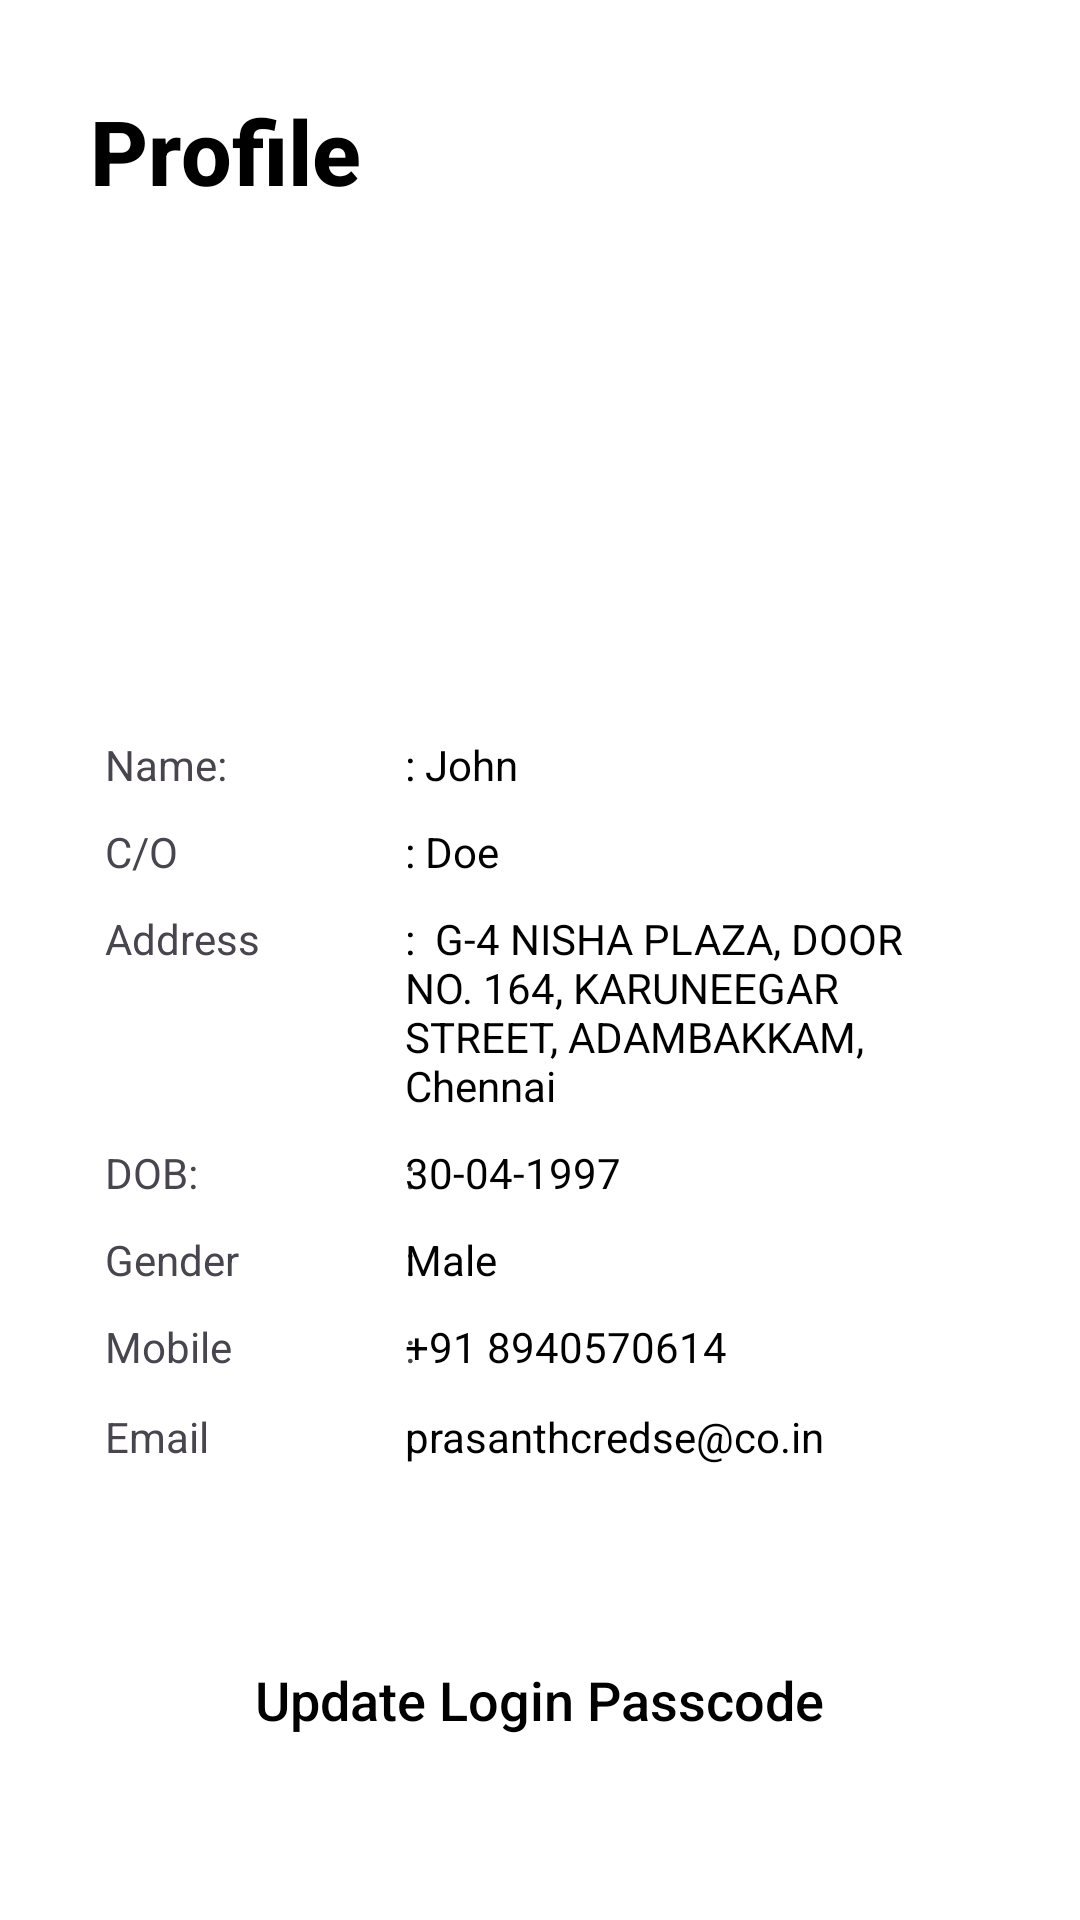

This screen was rendered from an Android layout file. Write that file and the resources it references.
<!-- AndroidManifest.xml: application theme Theme.FincesMerchant -->
<!-- res/layout/fragment_profile.xml -->
<?xml version="1.0" encoding="utf-8"?>
<RelativeLayout xmlns:android="http://schemas.android.com/apk/res/android"
    xmlns:app="http://schemas.android.com/apk/res-auto"
    xmlns:tools="http://schemas.android.com/tools"
    android:id="@+id/main"
    android:layout_width="match_parent"
    android:layout_height="match_parent"
    android:background="@color/white"
    tools:context=".ui.ProfileFragment">

    <LinearLayout
        android:layout_width="match_parent"
        android:layout_height="match_parent"
        android:orientation="vertical">

        <TextView
            android:layout_width="wrap_content"
            android:layout_height="wrap_content"
            android:text="@string/profile"
            android:textColor="@color/black"
            android:textSize="30sp"
            android:textStyle="bold"
            android:fontFamily="sans-serif-medium"
            android:layout_margin="30dp"/>

        <ImageView
            android:layout_width="100dp"
            android:layout_height="100dp"
            android:src="@drawable/ic_account"
            android:layout_gravity="center_horizontal"
            android:layout_marginTop="10dp"/>

        <LinearLayout
            android:layout_width="match_parent"
            android:layout_height="wrap_content"
            android:layout_margin="30dp"
            android:orientation="vertical">

            <RelativeLayout
                android:layout_width="match_parent"
                android:layout_height="wrap_content"
                android:padding="5dp">

                <TextView
                    android:layout_width="wrap_content"
                    android:layout_height="wrap_content"
                    android:fontFamily="sans-serif"
                    android:text="@string/name"/>

                <TextView
                    android:layout_width="wrap_content"
                    android:layout_height="wrap_content"
                    android:layout_marginStart="100dp"
                    android:text=":"/>

                <TextView
                    android:layout_width="wrap_content"
                    android:layout_height="wrap_content"
                    android:layout_marginStart="100dp"
                    android:textColor="@color/black"
                    android:fontFamily="sans-serif"
                    android:text=": John" />

            </RelativeLayout>

            <RelativeLayout
                android:layout_width="match_parent"
                android:layout_height="wrap_content"
                android:padding="5dp">

                <TextView
                    android:layout_width="wrap_content"
                    android:layout_height="wrap_content"
                    android:text="@string/c_o"
                    android:fontFamily="sans-serif"/>

                <TextView
                    android:layout_width="wrap_content"
                    android:layout_height="wrap_content"
                    android:layout_marginStart="100dp"
                    android:text=":" />

                <TextView
                    android:layout_width="wrap_content"
                    android:layout_height="wrap_content"
                    android:layout_marginStart="100dp"
                    android:textColor="@color/black"
                    android:fontFamily="sans-serif"
                    android:text=": Doe" />

            </RelativeLayout>

            <RelativeLayout
                android:layout_width="match_parent"
                android:layout_height="wrap_content"
                android:padding="5dp">

                <TextView
                    android:layout_width="wrap_content"
                    android:layout_height="wrap_content"
                    android:fontFamily="sans-serif"
                    android:text="@string/address" />

                <TextView
                    android:layout_width="wrap_content"
                    android:layout_height="wrap_content"
                    android:layout_marginStart="100dp"
                    android:text=":" />

                <TextView
                    android:layout_width="wrap_content"
                    android:layout_height="wrap_content"
                    android:layout_marginStart="100dp"
                    android:textColor="@color/black"
                    android:fontFamily="sans-serif"
                    android:text=":  G-4 NISHA PLAZA, DOOR NO. 164, KARUNEEGAR STREET, ADAMBAKKAM, Chennai" />

            </RelativeLayout>

            <RelativeLayout
                android:layout_width="match_parent"
                android:layout_height="wrap_content"
                android:padding="5dp">

                <TextView
                    android:layout_width="wrap_content"
                    android:layout_height="wrap_content"
                    android:text="@string/dob"
                    android:fontFamily="sans-serif"/>

                <TextView
                    android:layout_width="wrap_content"
                    android:layout_height="wrap_content"
                    android:layout_marginStart="100dp"
                    android:text=":" />

                <TextView
                    android:layout_width="wrap_content"
                    android:layout_height="wrap_content"
                    android:layout_marginStart="100dp"
                    android:text="30-04-1997"
                    android:textColor="@color/black"
                    android:fontFamily="sans-serif"/>
            </RelativeLayout>

            <RelativeLayout
                android:layout_width="match_parent"
                android:layout_height="wrap_content"
                android:padding="5dp">

                <TextView
                    android:layout_width="wrap_content"
                    android:layout_height="wrap_content"
                    android:text="@string/gender"
                    android:fontFamily="sans-serif"/>

                <TextView
                    android:layout_width="wrap_content"
                    android:layout_height="wrap_content"
                    android:layout_marginStart="100dp"
                    android:text=":" />

                <TextView
                    android:layout_width="wrap_content"
                    android:layout_height="wrap_content"
                    android:layout_marginStart="100dp"
                    android:text="Male"
                    android:textColor="@color/black"
                    android:fontFamily="sans-serif"/>
            </RelativeLayout>

            <RelativeLayout
                android:layout_width="match_parent"
                android:layout_height="wrap_content"
                android:padding="5dp">

                <TextView
                    android:layout_width="wrap_content"
                    android:layout_height="wrap_content"
                    android:text="@string/mobile" />

                <TextView
                    android:layout_width="wrap_content"
                    android:layout_height="wrap_content"
                    android:layout_marginStart="100dp"
                    android:text=":" />

                <LinearLayout
                    android:layout_width="wrap_content"
                    android:layout_height="wrap_content"
                    android:orientation="horizontal"
                    android:layout_marginStart="100dp">
                    <TextView
                        android:layout_width="wrap_content"
                        android:layout_height="wrap_content"
                        android:text="+91 8940570614"
                        android:textColor="@color/black"
                        android:fontFamily="sans-serif"/>

                    <ImageView
                        android:layout_width="20dp"
                        android:layout_height="20dp"
                        android:layout_marginStart="5dp"
                        android:src="@drawable/ic_create"/>
                </LinearLayout>
            </RelativeLayout>

            <RelativeLayout
                android:layout_width="match_parent"
                android:layout_height="wrap_content"
                android:padding="5dp">

                <TextView
                    android:layout_width="wrap_content"
                    android:layout_height="wrap_content"
                    android:text="@string/email"
                    android:fontFamily="sans-serif"/>

                <TextView
                    android:layout_width="wrap_content"
                    android:layout_height="wrap_content"
                    android:layout_marginStart="100dp"
                    android:text=":" />

                <LinearLayout
                    android:layout_width="wrap_content"
                    android:layout_height="wrap_content"
                    android:orientation="horizontal"
                    android:layout_marginStart="100dp">
                    <TextView
                        android:layout_width="wrap_content"
                        android:layout_height="wrap_content"
                        android:text="prasanthcredse@co.in"
                        android:fontFamily="sans-serif"
                        android:textColor="@color/black"/>

                    <ImageView
                        android:layout_width="20dp"
                        android:layout_height="20dp"
                        android:layout_marginStart="5dp"
                        android:src="@drawable/ic_create"/>
                </LinearLayout>
            </RelativeLayout>

            <TextView
                android:layout_width="wrap_content"
                android:layout_height="wrap_content"
                android:text="@string/update_login_passcode"
                android:layout_gravity="center_horizontal"
                android:layout_marginTop="60dp"
                android:textSize="18sp"
                android:textColor="@color/black"
                android:fontFamily="sans-serif-medium"/>

        </LinearLayout>

    </LinearLayout>
</RelativeLayout>
<!-- resources referenced by this layout -->
<resources>
  <color name="black">#FF000000</color>
  <color name="white">#FFFFFFFF</color>
  <string name="address">Address</string>
  <string name="c_o" translatable="false">C/O</string>
  <string name="dob">DOB:</string>
  <string name="email">Email</string>
  <string name="gender">Gender</string>
  <string name="mobile">Mobile</string>
  <string name="name">Name:</string>
  <string name="profile">Profile</string>
  <string name="update_login_passcode">Update Login Passcode</string>
  <style name="Theme.FincesMerchant" parent="Base.Theme.FincesMerchant" />
  <style name="Base.Theme.FincesMerchant" parent="Theme.Material3.DayNight.NoActionBar">
          <item name="colorPrimary">@color/primary</item>
          <item name="android:windowTranslucentStatus">true</item>
          <item name="android:statusBarColor">@android:color/transparent</item>
      </style>
  <color name="primary">#08273E</color>
</resources>
